Run: headless pygame with SDL's dummy video driver; simulated clock (each Clock.tick advances the game by its frame time, no real sleeping); random seed 0; keys injected as events and as key.get_pressed() state; no mouse input.
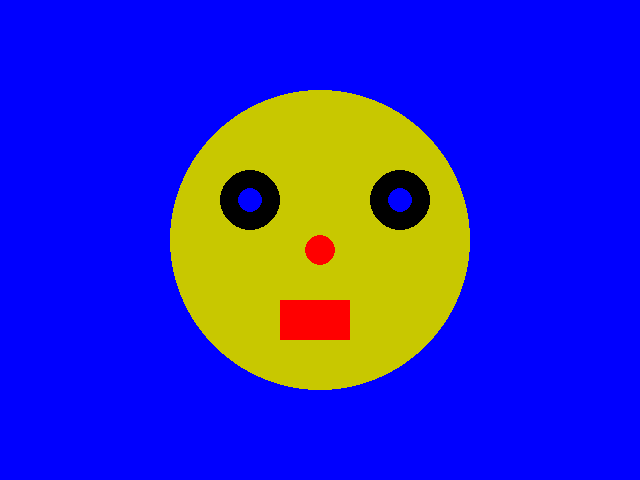
Frame 1 of 4 · flips 1–60 · no input
Frame 2 of 4 · flips 61–180 · tapped SPACE, RETURN · held RIGHT (→), D · screen unchanged from frame 1, image omitted
Frame 3 of 4 · flips 181–300 · held DOWN (↓), S · screen unchanged from frame 2, image omitted
Frame 4 of 4 · flips 301–420 · held LEFT (←), A, UP (↑), W · screen unchanged from frame 3, image omitted

The pygame program that drew these frames:

# TODO: Copy all of your   03-Colors.py   program and put it below this comment.
# TODO    One way to do so is:
# TODO      1. Inside  03-Colors.py,  do:
# TODO           -- Control-A (to SELECT the entire contents of the file, then
# TODO           -- Control-C (to COPY that entire selection)
# TODO      2. Inside this file:
# TODO           -- Click below this comment, then
# TODO           -- Control-V (to PASTE the copied code into this file.

# change
# TODO: In this module we'll start drawing a simple smiley face
#  Yellow circle for the head
#  Two black circle eyes
#  Red rectangle (rect) mouth
#  Red circle nose.

import pygame
import sys

pygame.init()
screen = pygame.display.set_mode((640, 480))
while True:
    for event in pygame.event.get():
        # print(event) - shows every event that occurs while this is here
        if event.type == pygame.QUIT:
            sys.exit()
    screen.fill((0, 0, 255))

    pygame.draw.circle(screen, (200, 200, 0), (320, 240), 150) # face
    pygame.draw.circle(screen, (0,0,0), (250, 200), 30) # left eye
    pygame.draw.circle(screen, (0,0,0), (400, 200), 30) # right eye
    # pygame.draw.circle(screen, (255,0,0), (320, 320), 40) # circle mouth
    # pygame.draw.rect(screen, color, (x, y, width, height), thickness)
    pygame.draw.rect(screen, (255, 0, 0), (280, 300, 70, 40)) # mouth
    pygame.draw.circle(screen, (0, 0, 255), (250, 200), 12) #left iris
    pygame.draw.circle(screen, (0, 0, 255), (400, 200), 12) # right iris
    pygame.draw.circle(screen, (255, 0, 0), (320, 250), 15) # nose

# http://blog.tankorsmash.com/?p=128 -- work on rotated rectangle mouth
    # bigger = pygame.Rect(0, 0, 100, 50)
    # smaller = pygame.Rect

    pygame.display.update()
